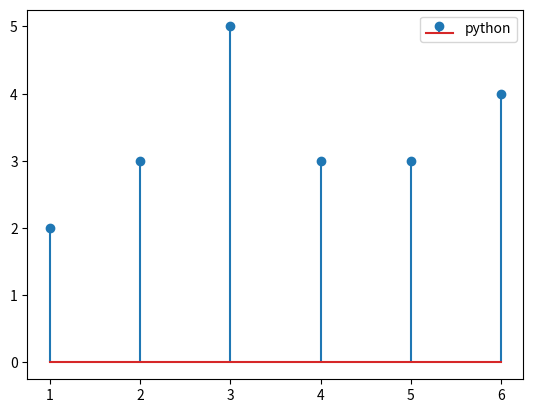

Here is the Python script that generated this plot:
import matplotlib.pyplot as plt
import numpy as np

x=[1,2,3,4,5,6]
y=[2,3,5,3,3,4]
#plt.stem(x,y,
#      linefmt=':',
#      markerfmt='r+',
#      bottom=5,
#      basefmt='g', 
#      orientation='horizontal')
plt.stem(x,y,label='python')
plt.legend()
plt.show()